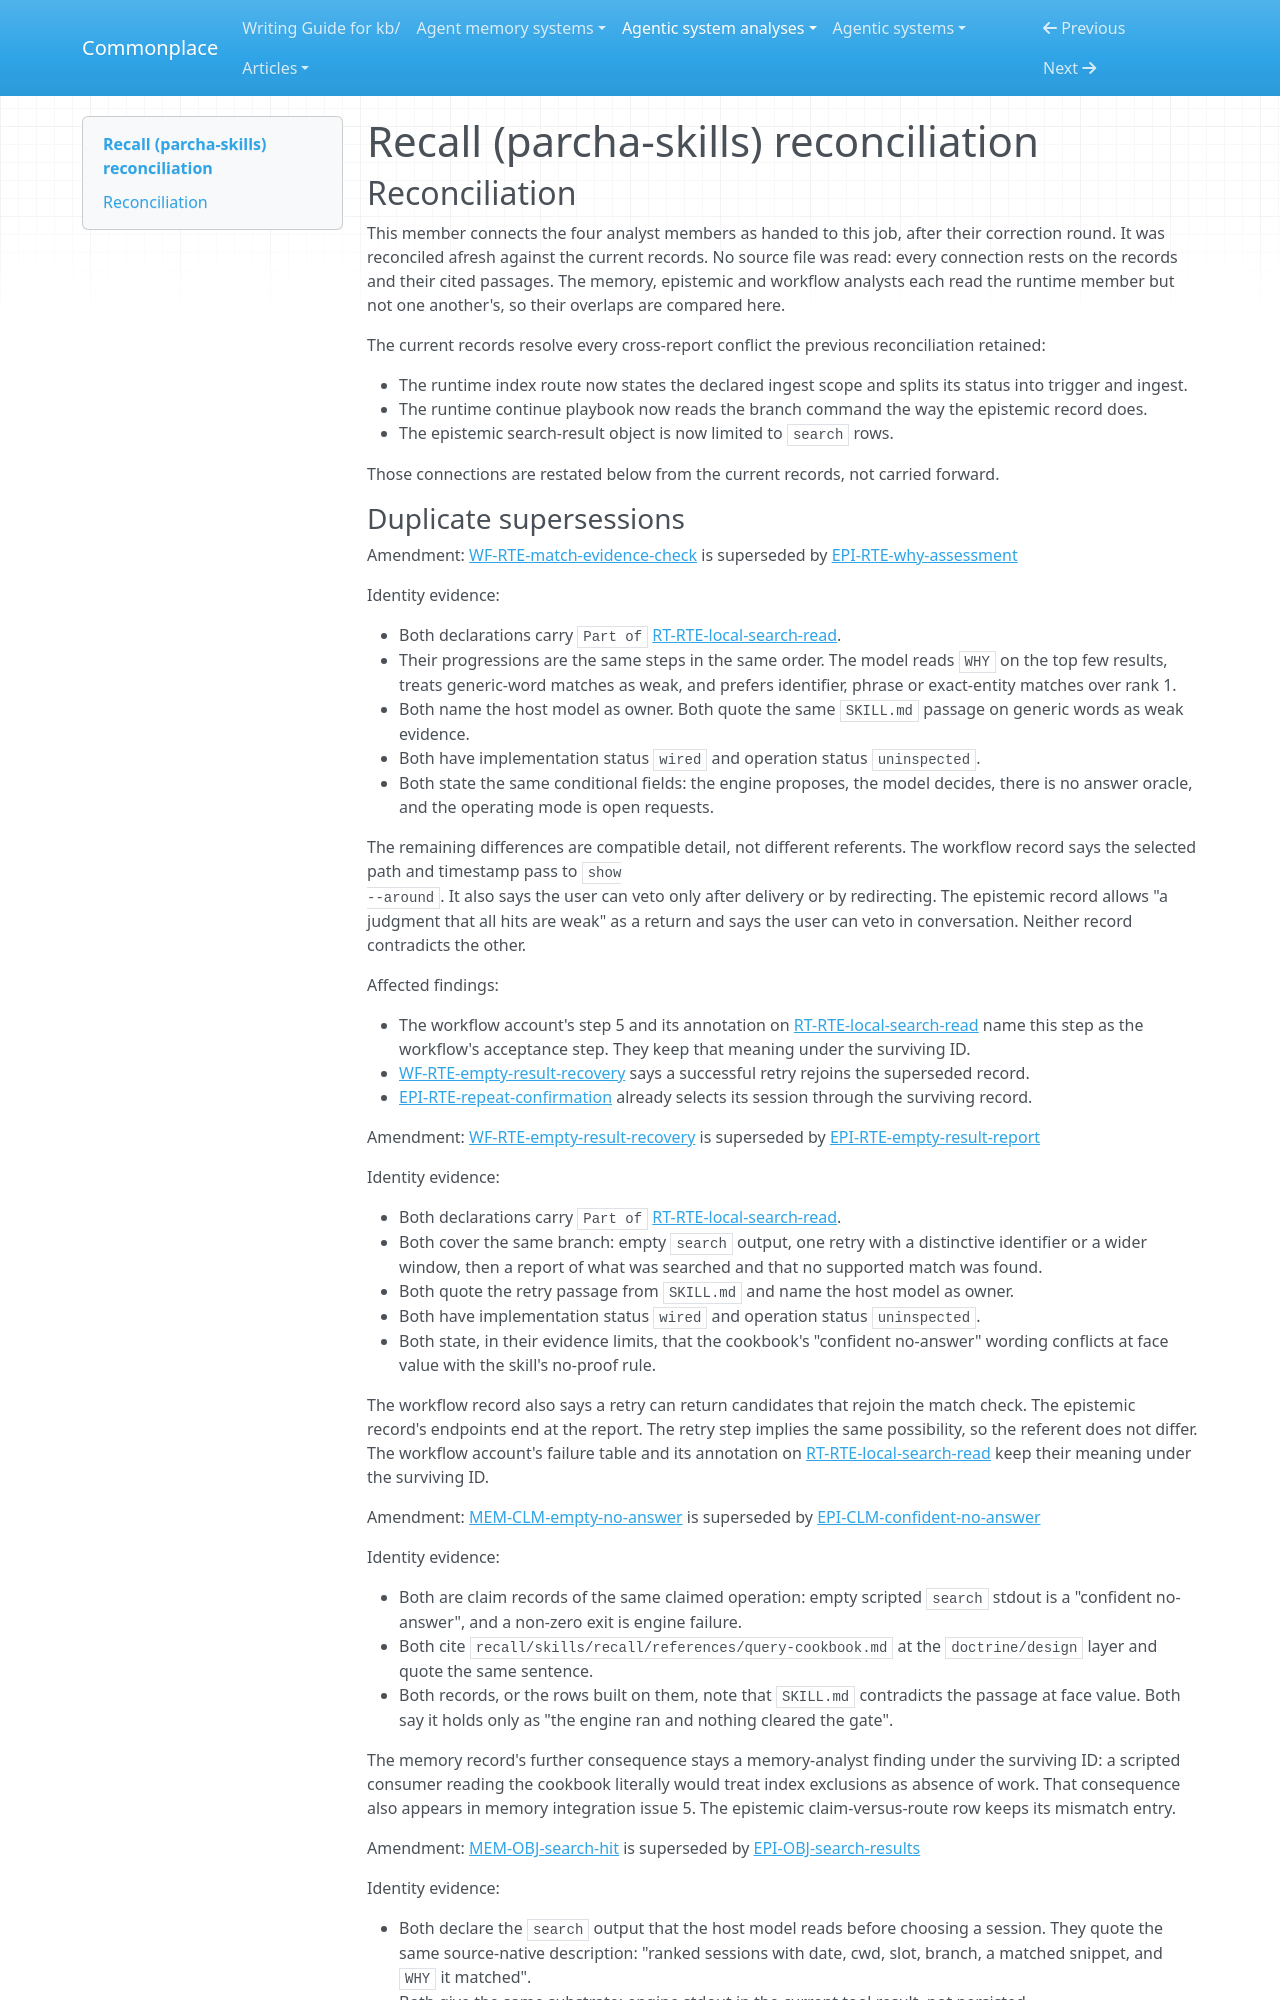

repository: zby/commonplace · page: agentic-system-analyses/retained/parcha-ai--parcha-skills/reconciliation/index.html · generator: mkdocs

---
type: agentic-system-analyses/types/agentic-system-reconciliation-report.md
description: "Reconciliation of the runtime, memory, epistemic and workflow records of the instruction-only recall skill (recall/) of Parcha-ai/parcha-skills at c82883b15e5e8f02483bee513b3c8dcac48e3c9e"
run-id: AAS-2026-11-05-parcha-skills-d5ad184aa4af-01
reviewed-boundary: "c82883b15e5e8f02483bee513b3c8dcac48e3c9e"
---

# Recall (parcha-skills) reconciliation

## Reconciliation

This member connects the four analyst members as handed to this job, after
their correction round. It was reconciled afresh against the current records.
No source file was read: every connection rests on the records and their
cited passages. The memory, epistemic and workflow analysts each read the
runtime member but not one another's, so their overlaps are compared here.

The current records resolve every cross-report conflict the previous
reconciliation retained:

- The runtime index route now states the declared ingest scope and splits its
  status into trigger and ingest.
- The runtime continue playbook now reads the branch command the way the
  epistemic record does.
- The epistemic search-result object is now limited to `search` rows.

Those connections are restated below from the current records, not carried
forward.
